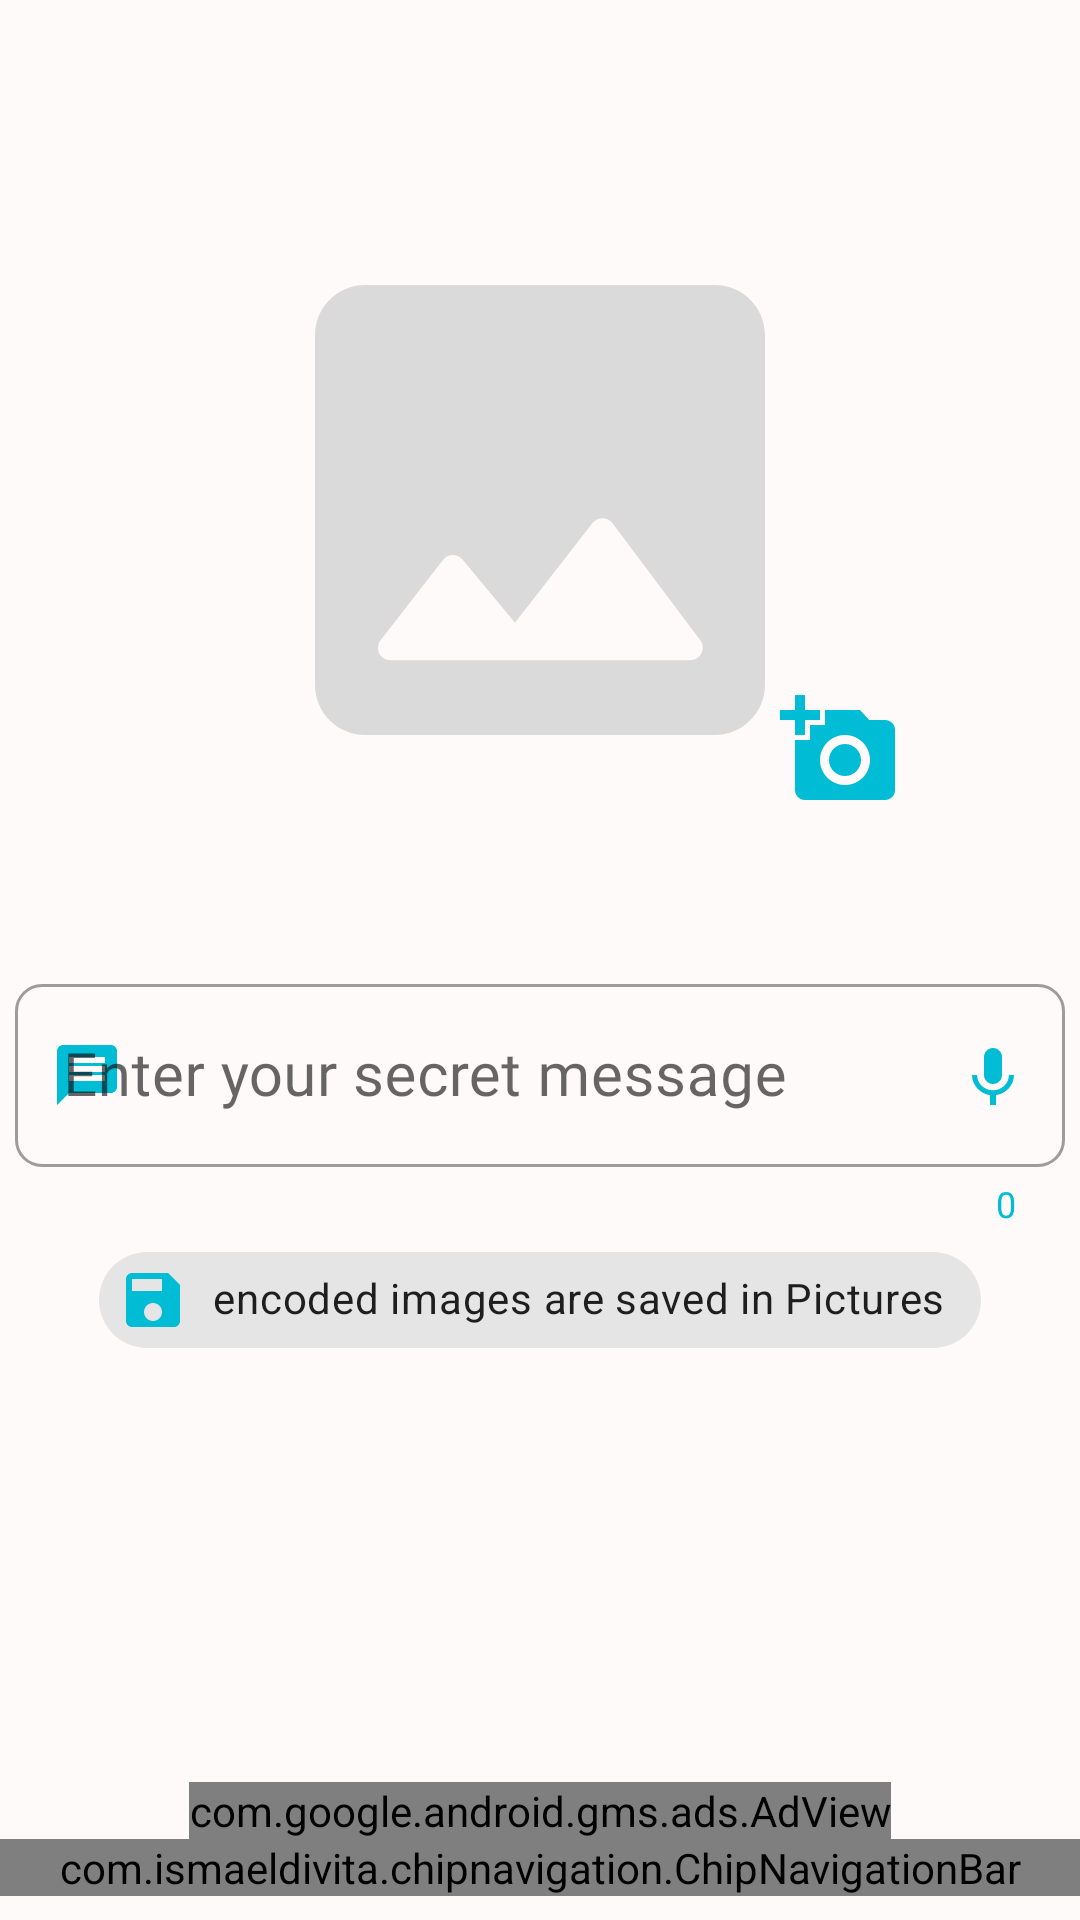

Reconstruct the res/layout file that produces this screen, plus the resources it refers to.
<!-- AndroidManifest.xml: application theme AppTheme -->
<!-- res/layout/fragment_encode.xml -->
<?xml version="1.0" encoding="utf-8"?>
<androidx.constraintlayout.widget.ConstraintLayout xmlns:android="http://schemas.android.com/apk/res/android"
    xmlns:app="http://schemas.android.com/apk/res-auto"
    xmlns:tools="http://schemas.android.com/tools"
    android:layout_width="match_parent"
    android:layout_height="match_parent"
    android:background="@color/white">


    <com.google.android.material.appbar.AppBarLayout
        android:id="@+id/encode_app_bar_layout"
        android:layout_width="match_parent"
        android:layout_height="wrap_content"
        app:layout_constraintEnd_toEndOf="parent"
        app:layout_constraintStart_toStartOf="parent"
        app:layout_constraintTop_toTopOf="parent">


        <androidx.appcompat.widget.Toolbar
            android:id="@+id/encode_toolbar"
            android:layout_width="match_parent"
            android:layout_height="?attr/actionBarSize"
            android:background="@color/white"
            android:theme="@style/Theme.AppCompat.Light.DarkActionBar" />


    </com.google.android.material.appbar.AppBarLayout>

    <ImageView
        android:id="@+id/imageview_encode"
        android:layout_width="200dp"
        android:layout_height="200dp"
        android:layout_marginTop="14dp"
        android:src="@drawable/ic_round_image_24"
        app:layout_constraintLeft_toLeftOf="parent"
        app:layout_constraintRight_toRightOf="parent"
        app:layout_constraintTop_toBottomOf="@+id/encode_app_bar_layout" />


    <ImageButton
        android:id="@+id/choose_image_button"
        android:layout_width="wrap_content"
        android:layout_height="wrap_content"
        android:background="?attr/selectableItemBackgroundBorderless"

        android:src="@drawable/ic_add_a_photo_black_24dp"
        app:layout_constraintBottom_toBottomOf="@+id/imageview_encode"
        app:layout_constraintEnd_toEndOf="@+id/imageview_encode"
        app:layout_constraintStart_toEndOf="@+id/imageview_encode" />

    <com.google.android.material.textfield.TextInputLayout
        android:id="@+id/secret_message_layout"
        style="@style/Widget.MaterialComponents.TextInputLayout.OutlinedBox"
        android:layout_width="0dp"
        android:layout_height="wrap_content"
        android:layout_centerInParent="true"
        android:layout_margin="5dp"
        android:layout_marginStart="24dp"
        android:layout_marginEnd="24dp"
        android:hint="Enter your secret message"
        app:boxBackgroundMode="outline"
        app:boxCornerRadiusBottomEnd="9dp"
        app:boxCornerRadiusBottomStart="9dp"
        app:boxCornerRadiusTopEnd="9dp"
        app:boxCornerRadiusTopStart="9dp"
        app:counterEnabled="true"
        app:counterTextColor="@color/lightBlue"
        app:endIconDrawable="@drawable/ic_keyboard_voice_black_24dp"
        app:endIconMode="custom"
        app:endIconTint="@color/lightBlue"
        app:hintTextAppearance="@style/Widget.Design.TextInputLayout"
        app:layout_constraintEnd_toEndOf="parent"
        app:layout_constraintStart_toStartOf="parent"
        app:layout_constraintTop_toBottomOf="@+id/whether_encoded"
        app:startIconDrawable="@drawable/ic_message_black_24dp"
        app:startIconTint="@color/lightBlue">

        <com.google.android.material.textfield.TextInputEditText
            android:id="@+id/message"
            android:layout_width="match_parent"
            android:layout_height="wrap_content"
            android:fontFamily="@font/gabriela"
            android:inputType="textEmailAddress"
            android:textColor="@color/black"
            android:textSize="20sp" />


    </com.google.android.material.textfield.TextInputLayout>





    <TextView
        android:id="@+id/whether_encoded"
        android:layout_width="0dp"
        android:layout_height="wrap_content"
        android:layout_marginTop="32dp"
        android:fontFamily="@font/gabriela"
        android:gravity="center|center_horizontal"
        android:textStyle="bold"
        app:layout_constraintEnd_toEndOf="@+id/imageview_encode"
        app:layout_constraintStart_toStartOf="@+id/imageview_encode"
        app:layout_constraintTop_toBottomOf="@+id/imageview_encode" />


    <com.google.android.material.chip.Chip
        android:layout_width="wrap_content"
        android:layout_height="wrap_content"
        android:padding="3dp"
        android:text="encoded images are saved in Pictures"
        app:checkedIconTint="@color/white"
        app:chipIcon="@drawable/ic_save_black_24dp"
        app:chipIconSize="24dp"
        app:iconStartPadding="2dp"
        app:layout_constraintEnd_toEndOf="parent"
        app:layout_constraintStart_toStartOf="parent"
        app:layout_constraintTop_toBottomOf="@+id/secret_message_layout" />


    <com.google.android.gms.ads.AdView
        android:id="@+id/encode_adview"
        android:layout_width="wrap_content"
        android:layout_height="wrap_content"
        android:layout_alignParentBottom="true"
        android:layout_centerHorizontal="true"
        app:adSize="BANNER"
        app:adUnitId="ca-app-pub-1946071158696601/4849178751"
        app:layout_constraintBottom_toTopOf="@+id/chipNavigationBar"
        app:layout_constraintEnd_toEndOf="parent"
        app:layout_constraintStart_toStartOf="parent" />


    <com.ismaeldivita.chipnavigation.ChipNavigationBar
        android:id="@+id/chipNavigationBar"
        android:layout_width="match_parent"
        android:layout_height="wrap_content"
        android:layout_gravity="bottom"
        android:layout_marginBottom="8dp"
        android:background="@color/white"
        app:cnb_iconSize="30dp"
        app:cnb_menuResource="@menu/encode_save"
        app:layout_constraintBottom_toBottomOf="parent"
        app:layout_constraintEnd_toEndOf="parent"
        app:layout_constraintStart_toStartOf="parent" />



</androidx.constraintlayout.widget.ConstraintLayout>
<!-- resources referenced by this layout -->
<resources>
  <color name="black">#000000</color>
  <color name="lightBlue">#00BCD4</color>
  <color name="white">#FFFAFA</color>
  <!-- drawable ic_add_a_photo_black_24dp (drawable) -->
  <vector android:height="40dp" android:tint="@color/lightBlue"
      android:viewportHeight="24.0" android:viewportWidth="24.0"
      android:width="40dp" xmlns:android="http://schemas.android.com/apk/res/android">
      <path android:fillColor="#FF000000" android:pathData="M3,4L3,1h2v3h3v2L5,6v3L3,9L3,6L0,6L0,4h3zM6,10L6,7h3L9,4h7l1.83,2L21,6c1.1,0 2,0.9 2,2v12c0,1.1 -0.9,2 -2,2L5,22c-1.1,0 -2,-0.9 -2,-2L3,10h3zM13,19c2.76,0 5,-2.24 5,-5s-2.24,-5 -5,-5 -5,2.24 -5,5 2.24,5 5,5zM9.8,14c0,1.77 1.43,3.2 3.2,3.2s3.2,-1.43 3.2,-3.2 -1.43,-3.2 -3.2,-3.2 -3.2,1.43 -3.2,3.2z"/>
  </vector>
  <!-- drawable ic_keyboard_voice_black_24dp (drawable) -->
  <vector android:height="24dp" android:tint="@color/lightBlue"
      android:viewportHeight="24.0" android:viewportWidth="24.0"
      android:width="24dp" xmlns:android="http://schemas.android.com/apk/res/android">
      <path android:fillColor="#FF000000" android:pathData="M12,15c1.66,0 2.99,-1.34 2.99,-3L15,6c0,-1.66 -1.34,-3 -3,-3S9,4.34 9,6v6c0,1.66 1.34,3 3,3zM17.3,12c0,3 -2.54,5.1 -5.3,5.1S6.7,15 6.7,12L5,12c0,3.42 2.72,6.23 6,6.72L11,22h2v-3.28c3.28,-0.48 6,-3.3 6,-6.72h-1.7z"/>
  </vector>
  <!-- drawable ic_message_black_24dp (drawable) -->
  <vector android:height="24dp" android:tint="@color/lightBlue"
      android:viewportHeight="24.0" android:viewportWidth="24.0"
      android:width="24dp" xmlns:android="http://schemas.android.com/apk/res/android">
      <path android:fillColor="#FF000000" android:pathData="M20,2L4,2c-1.1,0 -1.99,0.9 -1.99,2L2,22l4,-4h14c1.1,0 2,-0.9 2,-2L22,4c0,-1.1 -0.9,-2 -2,-2zM18,14L6,14v-2h12v2zM18,11L6,11L6,9h12v2zM18,8L6,8L6,6h12v2z"/>
  </vector>
  <!-- drawable ic_round_image_24 (drawable) -->
  <vector xmlns:android="http://schemas.android.com/apk/res/android"
      android:width="24dp"
      android:height="24dp"
      android:viewportWidth="24"
      android:viewportHeight="24"
      android:tint="#DADADA">
    <path
        android:fillColor="@android:color/darker_gray"
        android:pathData="M21,19V5c0,-1.1 -0.9,-2 -2,-2H5c-1.1,0 -2,0.9 -2,2v14c0,1.1 0.9,2 2,2h14c1.1,0 2,-0.9 2,-2zM8.9,13.98l2.1,2.53 3.1,-3.99c0.2,-0.26 0.6,-0.26 0.8,0.01l3.51,4.68c0.25,0.33 0.01,0.8 -0.4,0.8H6.02c-0.42,0 -0.65,-0.48 -0.39,-0.81L8.12,14c0.19,-0.26 0.57,-0.27 0.78,-0.02z"/>
  </vector>
  <!-- drawable ic_save_black_24dp (drawable) -->
  <vector android:height="24dp" android:tint="#00BCD4"
      android:viewportHeight="24.0" android:viewportWidth="24.0"
      android:width="24dp" xmlns:android="http://schemas.android.com/apk/res/android">
      <path android:fillColor="#FF000000" android:pathData="M17,3L5,3c-1.11,0 -2,0.9 -2,2v14c0,1.1 0.89,2 2,2h14c1.1,0 2,-0.9 2,-2L21,7l-4,-4zM12,19c-1.66,0 -3,-1.34 -3,-3s1.34,-3 3,-3 3,1.34 3,3 -1.34,3 -3,3zM15,9L5,9L5,5h10v4z"/>
  </vector>
  <style name="AppTheme" parent="Theme.MaterialComponents.DayNight.NoActionBar">
          
          <item name="colorPrimary">@color/colorPrimary</item>
          <item name="colorPrimaryDark">@color/colorPrimaryDark</item>
          <item name="colorAccent">@color/colorAccent</item>
          <item name="fontFamily">@font/gabriela</item>
      </style>
  <color name="colorPrimary">#3AA9AF</color>
  <color name="colorPrimaryDark">#FFFAFA</color>
  <color name="colorAccent">#03DAC5</color>
</resources>
